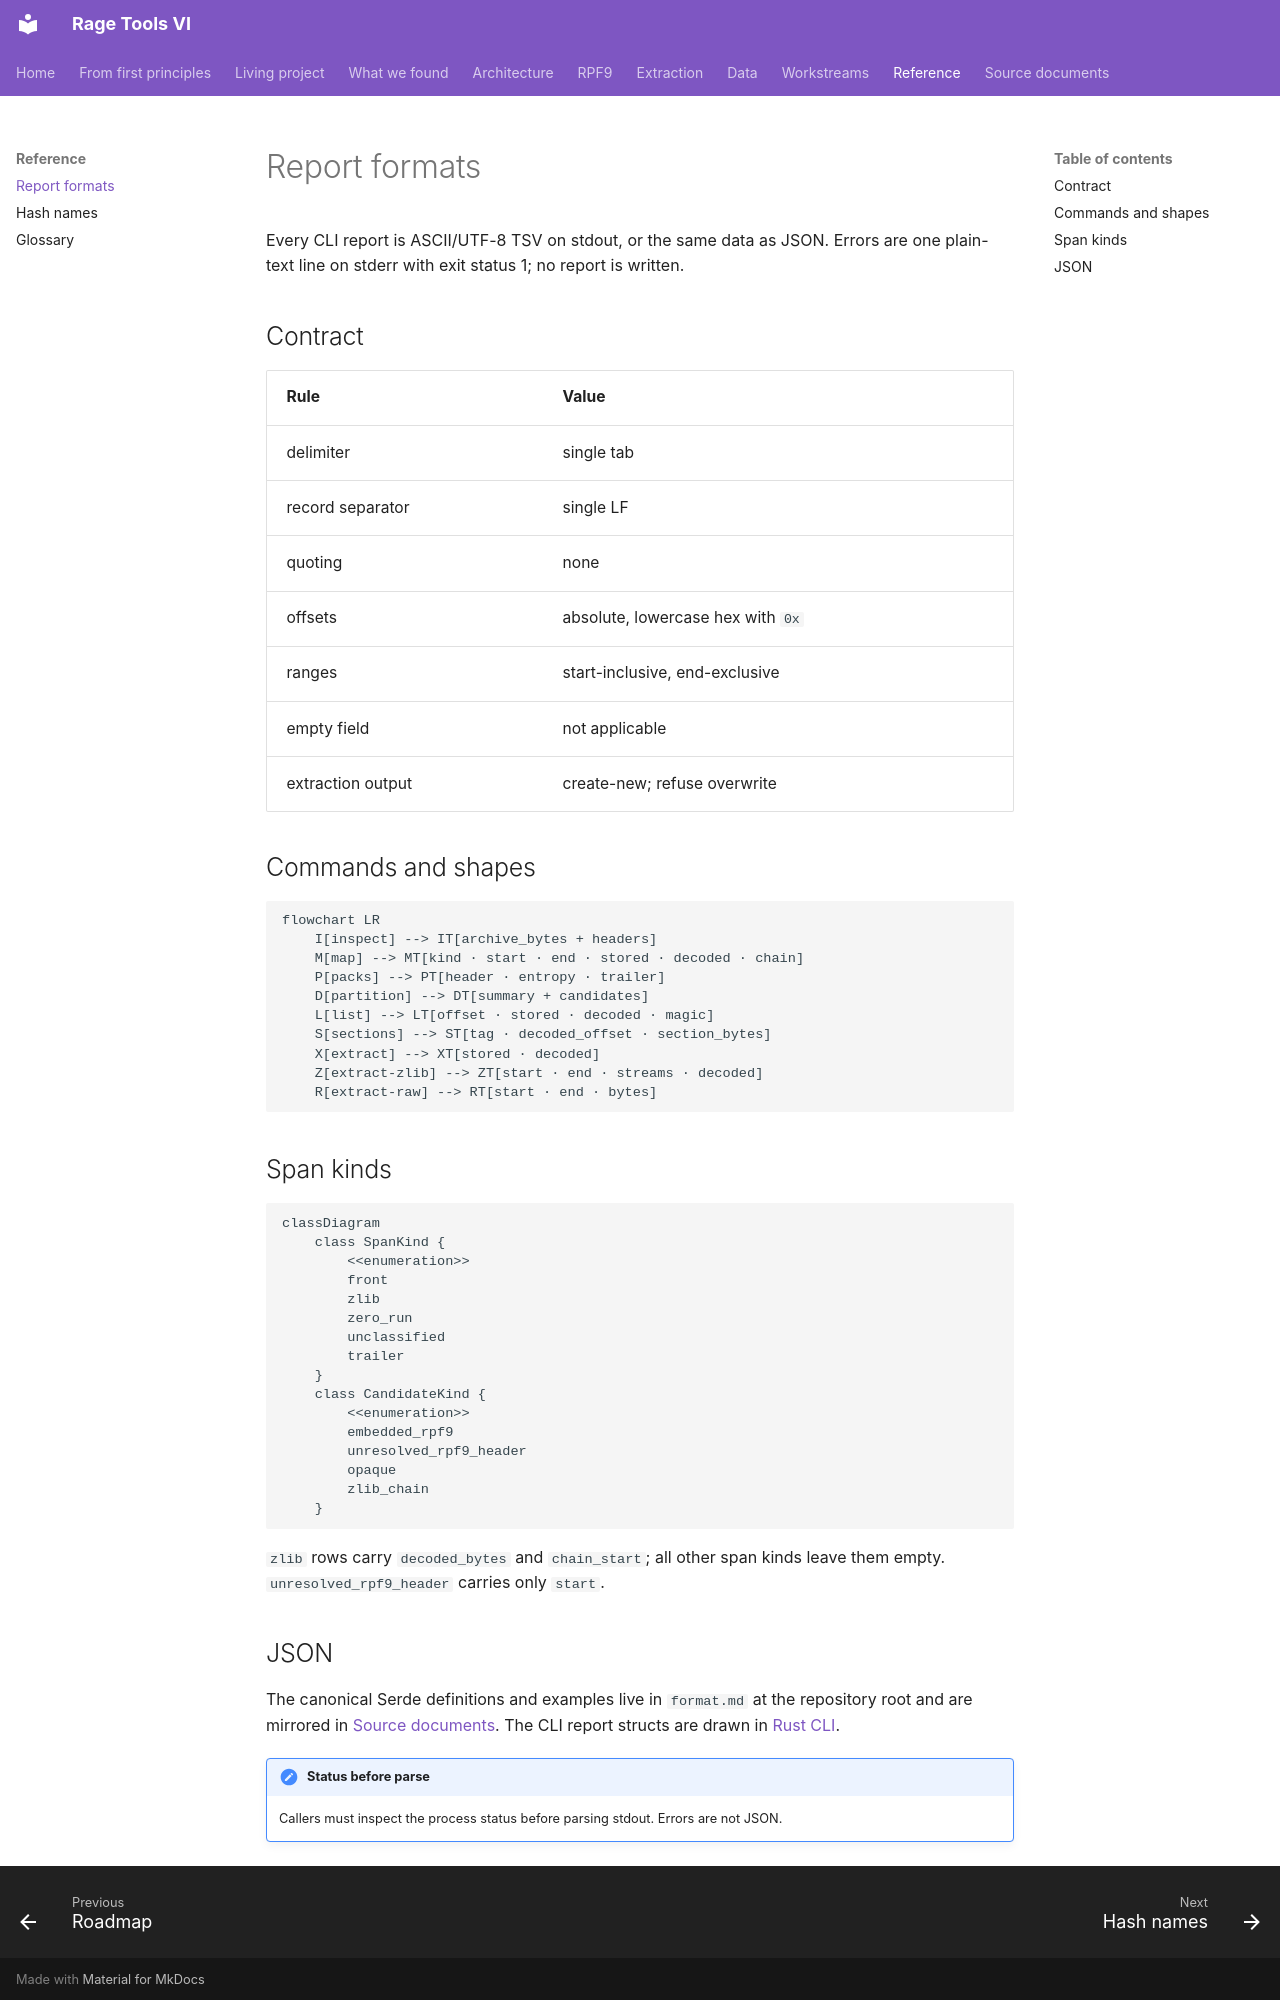

repository: vladbondarenko97/rage-tools-vi · page: reference/report-formats/index.html · generator: mkdocs

# Report formats

Every CLI report is ASCII/UTF-8 TSV on stdout, or the same data as JSON. Errors
are one plain-text line on stderr with exit status 1; no report is written.

## Contract

| Rule | Value |
| --- | --- |
| delimiter | single tab |
| record separator | single LF |
| quoting | none |
| offsets | absolute, lowercase hex with `0x` |
| ranges | start-inclusive, end-exclusive |
| empty field | not applicable |
| extraction output | create-new; refuse overwrite |

## Commands and shapes

```mermaid
flowchart LR
    I[inspect] --> IT[archive_bytes + headers]
    M[map] --> MT[kind · start · end · stored · decoded · chain]
    P[packs] --> PT[header · entropy · trailer]
    D[partition] --> DT[summary + candidates]
    L[list] --> LT[offset · stored · decoded · magic]
    S[sections] --> ST[tag · decoded_offset · section_bytes]
    X[extract] --> XT[stored · decoded]
    Z[extract-zlib] --> ZT[start · end · streams · decoded]
    R[extract-raw] --> RT[start · end · bytes]
```

## Span kinds

```mermaid
classDiagram
    class SpanKind {
        <<enumeration>>
        front
        zlib
        zero_run
        unclassified
        trailer
    }
    class CandidateKind {
        <<enumeration>>
        embedded_rpf9
        unresolved_rpf9_header
        opaque
        zlib_chain
    }
```

`zlib` rows carry `decoded_bytes` and `chain_start`; all other span kinds leave
them empty. `unresolved_rpf9_header` carries only `start`.
